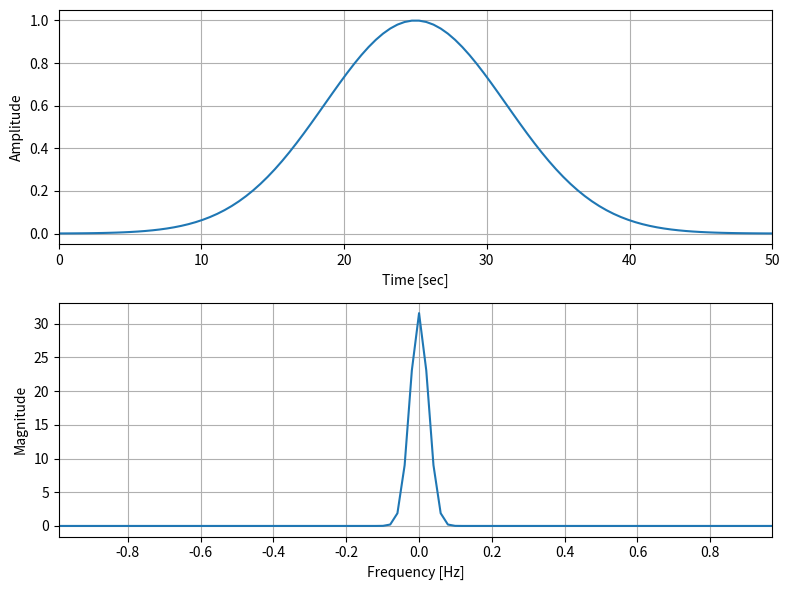

This figure's Python source: (Note: this script raises an exception after producing the figure.)
import numpy as np
import matplotlib.pyplot as plt
import matplotlib.ticker as ticker

def STF(x):
    # Example STF function
    return np.exp(-((x - 25) / 9)**2)

# Generate some values for time
time = np.linspace(0, 50, 100)
dt = time[1] - time[0]

# Perform calculations and store the results
results = []
for t in time:
    result = [t, STF(t)]
    results.append(result)

# Compute the frequency spectrum
freq = np.fft.fftfreq(len(time), dt)
stf_freq = np.fft.fft(STF(time))
freq = np.fft.fftshift(freq)
stf_freq = np.fft.fftshift(stf_freq)

# Plot result
fig, (ax1, ax2) = plt.subplots(2, 1, figsize=(8, 6), sharex=False)

# Plot STF function
ax1.plot(time, STF(time))
ax1.set_xlabel('Time [sec]')
ax1.set_ylabel('Amplitude')
ax1.set_xlim(time[0], time[-1])  # Set x-axis limits for ax1
ax1.grid(True)

# Plot frequency content
ax2.plot(freq, np.abs(stf_freq))
ax2.set_xlabel('Frequency [Hz]')
ax2.set_ylabel('Magnitude')
ax2.set_xlim(freq[0], freq[-1])  # Set x-axis limits for ax2
ax2.grid(True)
ax2.xaxis.set_major_locator(ticker.MaxNLocator(nbins=10))

plt.tight_layout()
plt.show()

# Ask if save
ans = input("Save the STF? (y/n): ")

if ans == "y":
    # Save results to a text file
    filename = "STF.txt"
    with open(filename, "w") as file:
        for result in results:
            file.write(f"{result[0]}\t{result[1]}\n")
